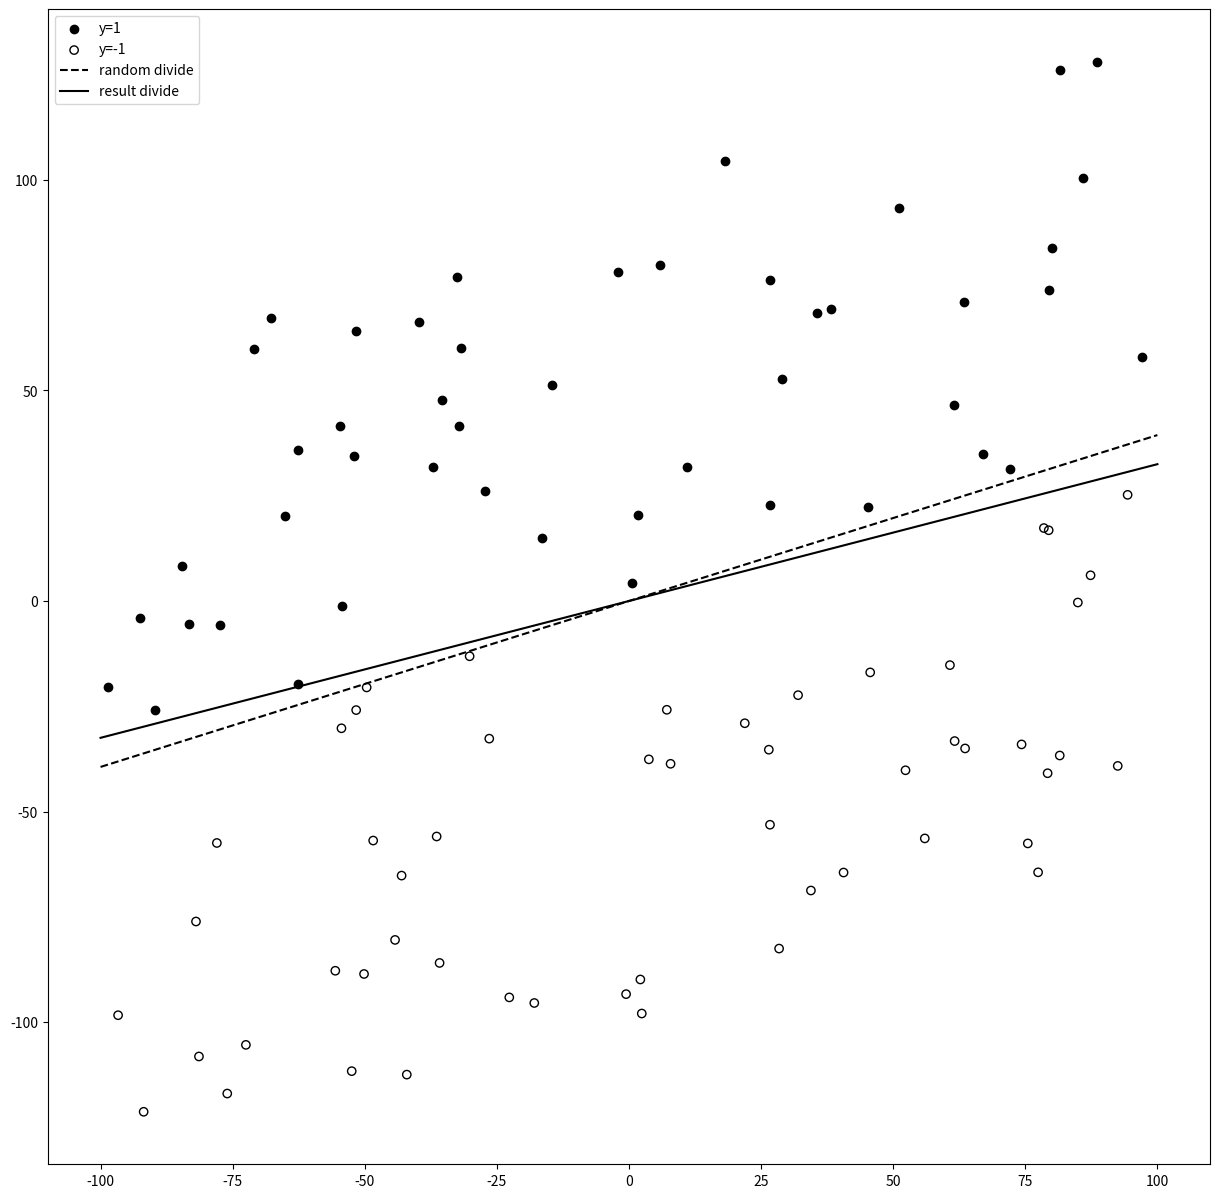

Python code for this plot:
import numpy as np
import matplotlib.pyplot as plt

def sign(x):
    if x>0:
        return 1
    elif x<0:
        return -1
    else:
        return 0

def PLA(x,y,threhold, w=np.array([0,0])):
    n=y.size
    x=np.append(np.ones((n,1)),x,axis=1)
    w=np.insert(w,0,-1*threhold)
    
    error=np.ones(n)
    i=0
    while error.sum()>0:
        if sign(w@x[i].T)==y[i]:
            error[i]=0
        else:
            w=w+y[i]*x[i]
            error[:]=1
        i=(i+1)%n
    return w[1:]

if __name__=='__main__':
    n=100
    threhold=1
    np.random.seed(42)
    
    #以随机生成分界线，在两侧随机生成数据
    random1=np.random.random(2)#随机分界线的法向量
    random2=200*np.random.random(n)-100#分界线两侧数据的偏移量
    x1=200*np.random.random(n)-100
    x2=x1*random1[0]/random1[1]+random2
    x=np.array(list(zip(x1,x2)))
    y=np.zeros(n)
    y[random2>0]=1#设分界线上方的点标签为1
    y[random2<0]=-1#设分界线下方的点标签为-1

    w=PLA(x,y,threhold)
    plot_x=np.arange(-100,100,0.01)
    random_divide=plot_x*random1[0]/random1[1]
    result_divide=-1*plot_x*w[0]/w[1]

    plt.figure(figsize=(15,15))
    plt.scatter(x[y==1][:,0],x[y==1][:,1],c='k')
    plt.scatter(x[y==-1][:,0],x[y==-1][:,1], color='none',marker='o', edgecolors='k')
    plt.plot(plot_x,random_divide,'k--')
    plt.plot(plot_x,result_divide,'k')
    plt.legend(['y=1','y=-1','random divide','result divide'])
    plt.savefig('PLA_result.jpg',bbox_inches='tight')